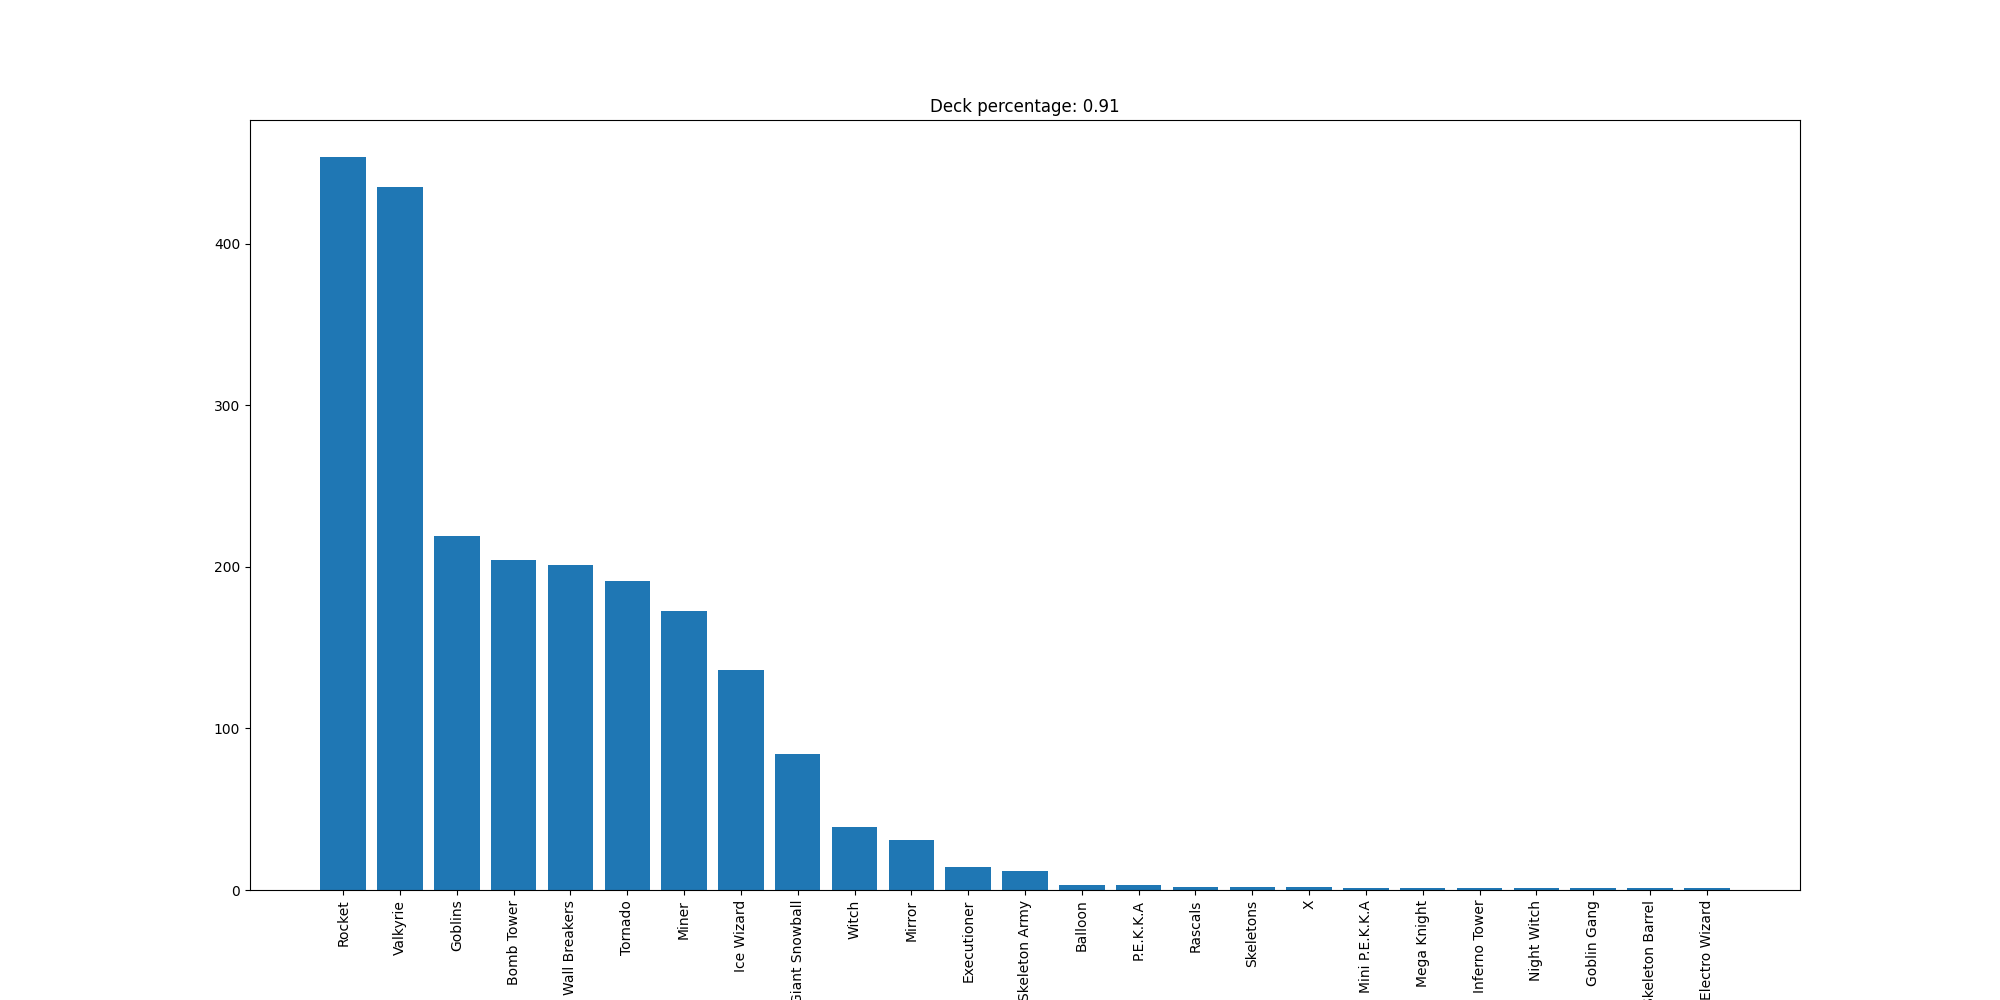

The data file committed next to this chart (first rows):
Rocket, 454
Valkyrie, 435
Goblins, 219
Bomb Tower, 204
Wall Breakers, 201
Tornado, 191
Miner, 173
Ice Wizard, 136
Giant Snowball, 84
Witch, 39
Mirror, 31
Executioner, 14
Skeleton Army, 12
Balloon, 3
P.E.K.K.A, 3
Rascals, 2
Skeletons, 2
X, 2
Mini P.E.K.K.A, 1
Mega Knight, 1
Inferno Tower, 1
Night Witch, 1
Goblin Gang, 1
Skeleton Barrel, 1
Electro Wizard, 1
